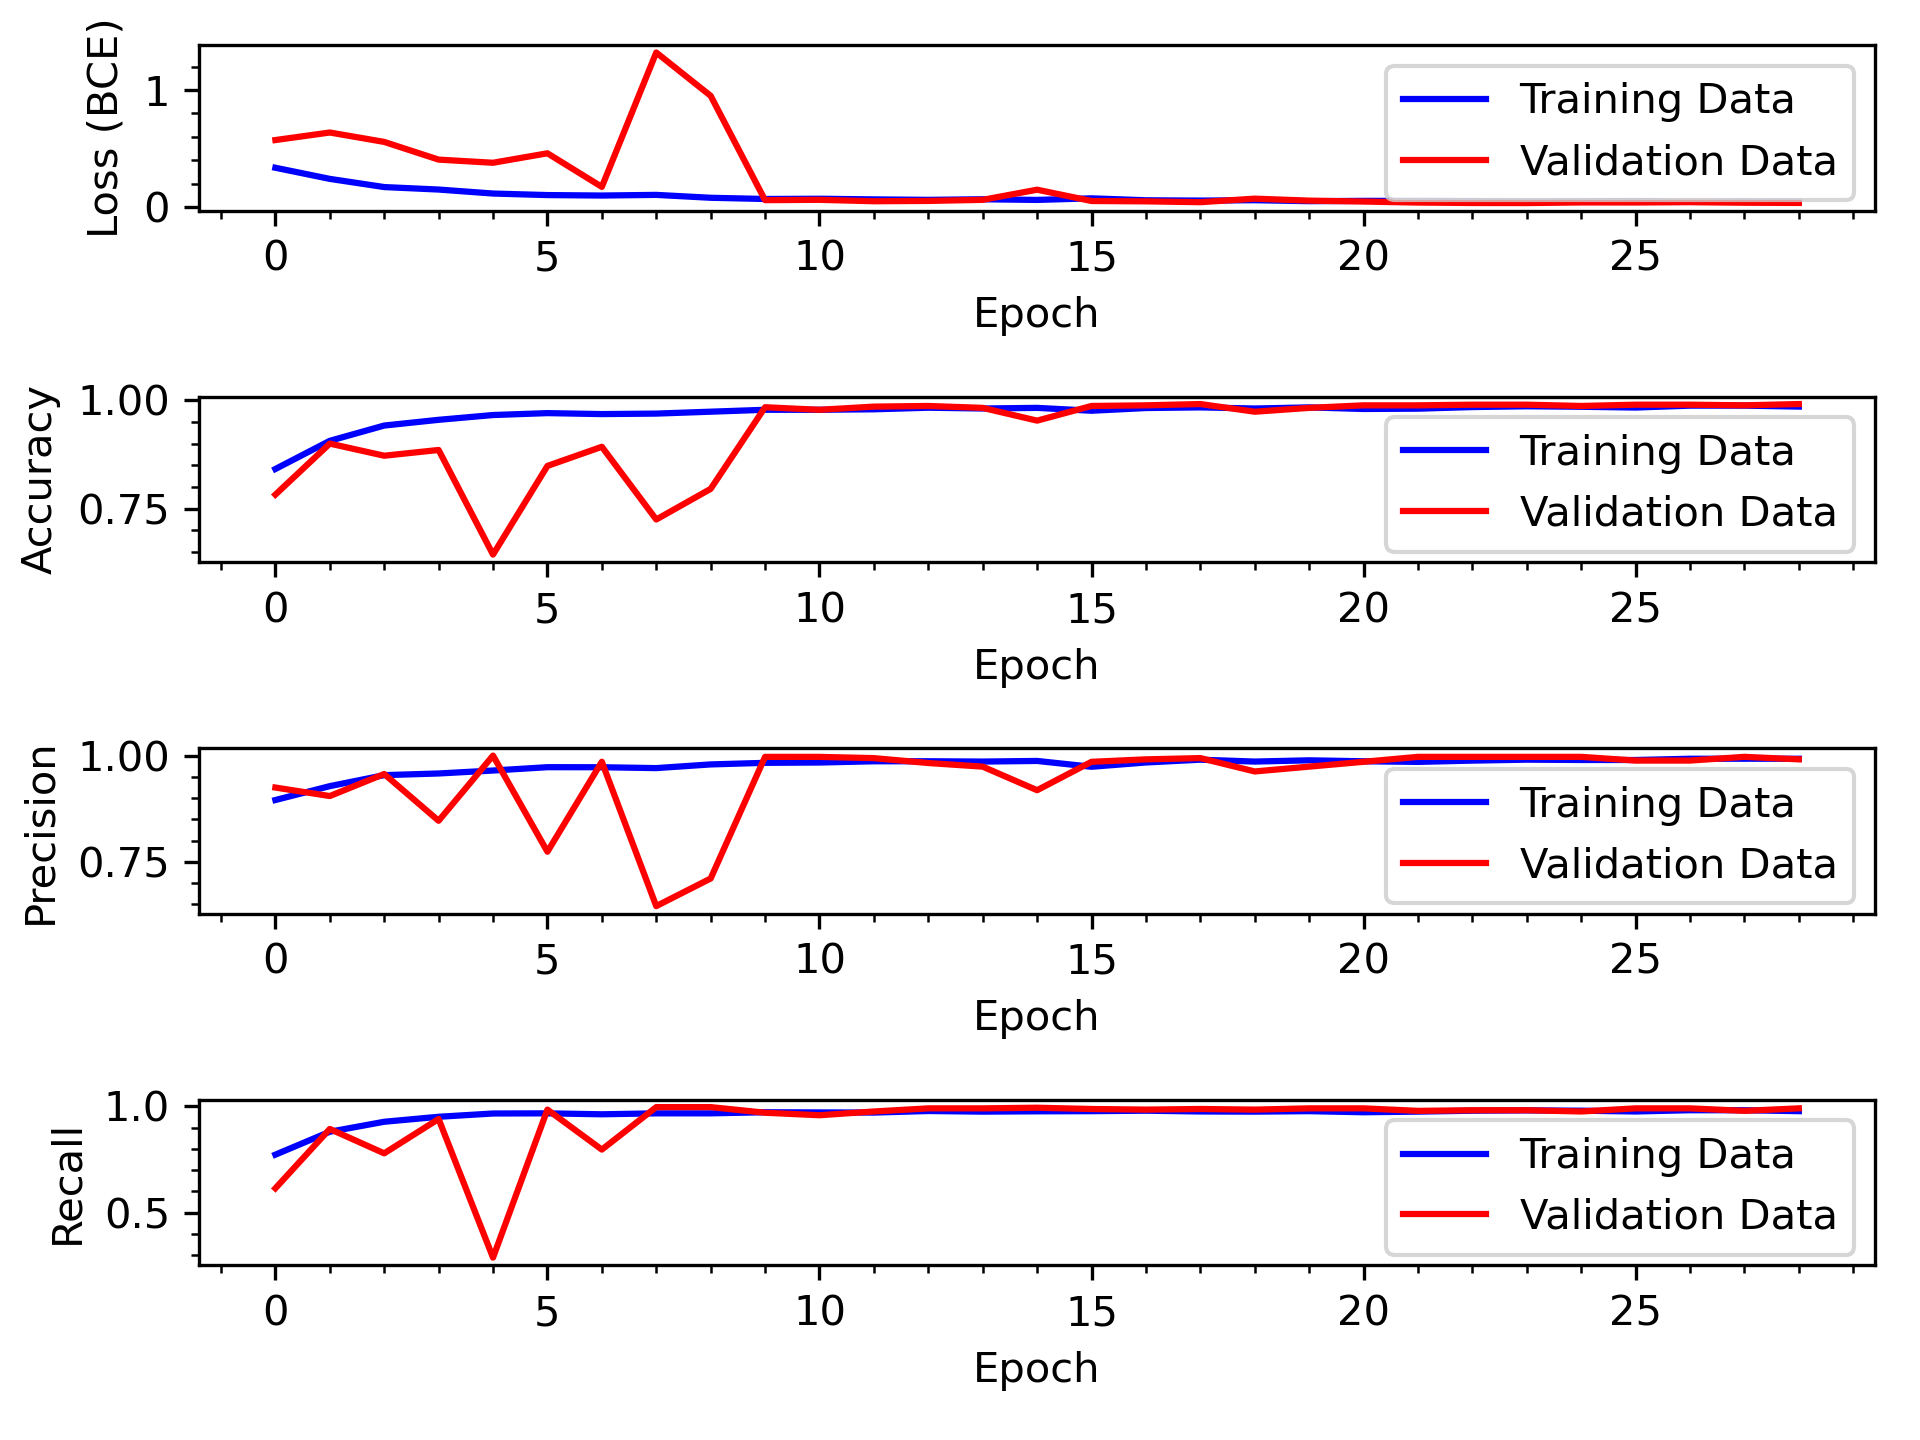

The data file committed next to this chart (first rows):
loss, acc, precision, recall, val_loss, val_acc, val_precision, val_recall, lr
0.3369, 0.8414, 0.8954, 0.7731, 0.5733, 0.7824, 0.9248, 0.6147, 0.0009048
0.2419, 0.9064, 0.9281, 0.8811, 0.6376, 0.9, 0.9048, 0.8941, 0.0008187
0.1721, 0.9416, 0.954, 0.928, 0.5574, 0.8721, 0.9567, 0.7794, 0.0007408
0.1509, 0.9548, 0.9579, 0.9515, 0.4063, 0.8853, 0.8466, 0.9412, 0.0006703
0.1168, 0.9659, 0.9648, 0.967, 0.3795, 0.6441, 1.0, 0.2882, 0.0006065
0.1037, 0.9703, 0.9727, 0.9677, 0.4602, 0.8485, 0.7737, 0.9853, 0.0005488
0.0998, 0.9681, 0.9726, 0.9633, 0.1738, 0.8926, 0.9855, 0.7971, 0.0004966
0.1054, 0.9692, 0.9705, 0.9677, 1.32, 0.725, 0.6457, 0.9971, 0.0004493
0.08072, 0.9736, 0.9792, 0.9677, 0.9508, 0.7956, 0.7107, 0.9971, 0.0004066
0.07043, 0.978, 0.9829, 0.9728, 0.06044, 0.9838, 0.997, 0.9706, 0.0003679
0.07247, 0.978, 0.9837, 0.9721, 0.06325, 0.9779, 0.9969, 0.9588, 0.0003329
0.06697, 0.9791, 0.9866, 0.9714, 0.05113, 0.9853, 0.994, 0.9765, 0.0003012
0.06297, 0.9827, 0.9867, 0.9787, 0.05389, 0.9868, 0.9825, 0.9912, 0.0002725
0.06788, 0.9809, 0.9859, 0.9758, 0.06308, 0.9824, 0.974, 0.9912, 0.0002466
0.06238, 0.9824, 0.9874, 0.9772, 0.1497, 0.9529, 0.9185, 0.9941, 0.0002231
0.07594, 0.9758, 0.9737, 0.978, 0.05323, 0.9868, 0.9853, 0.9882, 0.0002019
0.05935, 0.982, 0.9838, 0.9802, 0.05017, 0.9882, 0.9911, 0.9853, 0.0001827
0.05667, 0.9835, 0.9903, 0.9765, 0.04309, 0.9912, 0.9941, 0.9882, 0.0001653
0.05993, 0.9809, 0.9859, 0.9758, 0.07322, 0.9735, 0.9626, 0.9853, 0.0001496
0.05165, 0.9835, 0.9889, 0.978, 0.05632, 0.9824, 0.974, 0.9912, 0.0001353
0.05427, 0.9798, 0.9866, 0.9728, 0.04853, 0.9882, 0.9854, 0.9912, 0.0001225
0.05432, 0.9805, 0.9852, 0.9758, 0.03999, 0.9882, 0.997, 0.9794, 0.0001108
0.05249, 0.9842, 0.9882, 0.9802, 0.0362, 0.9897, 0.997, 0.9824, 0.0001003
0.0476, 0.986, 0.9904, 0.9816, 0.03566, 0.9897, 0.997, 0.9824, 9.071796e-05
0.04988, 0.9849, 0.9896, 0.9802, 0.04098, 0.9868, 0.997, 0.9765, 8.2085004e-05
0.05279, 0.9831, 0.9896, 0.9765, 0.04062, 0.9897, 0.9883, 0.9912, 7.427358e-05
0.04733, 0.9875, 0.9926, 0.9824, 0.04304, 0.9897, 0.9883, 0.9912, 6.720551e-05
0.04894, 0.9875, 0.9926, 0.9824, 0.03843, 0.9882, 0.997, 0.9794, 6.081006e-05
0.04637, 0.9853, 0.9925, 0.978, 0.03666, 0.9912, 0.9912, 0.9912, 5.5023218e-05
